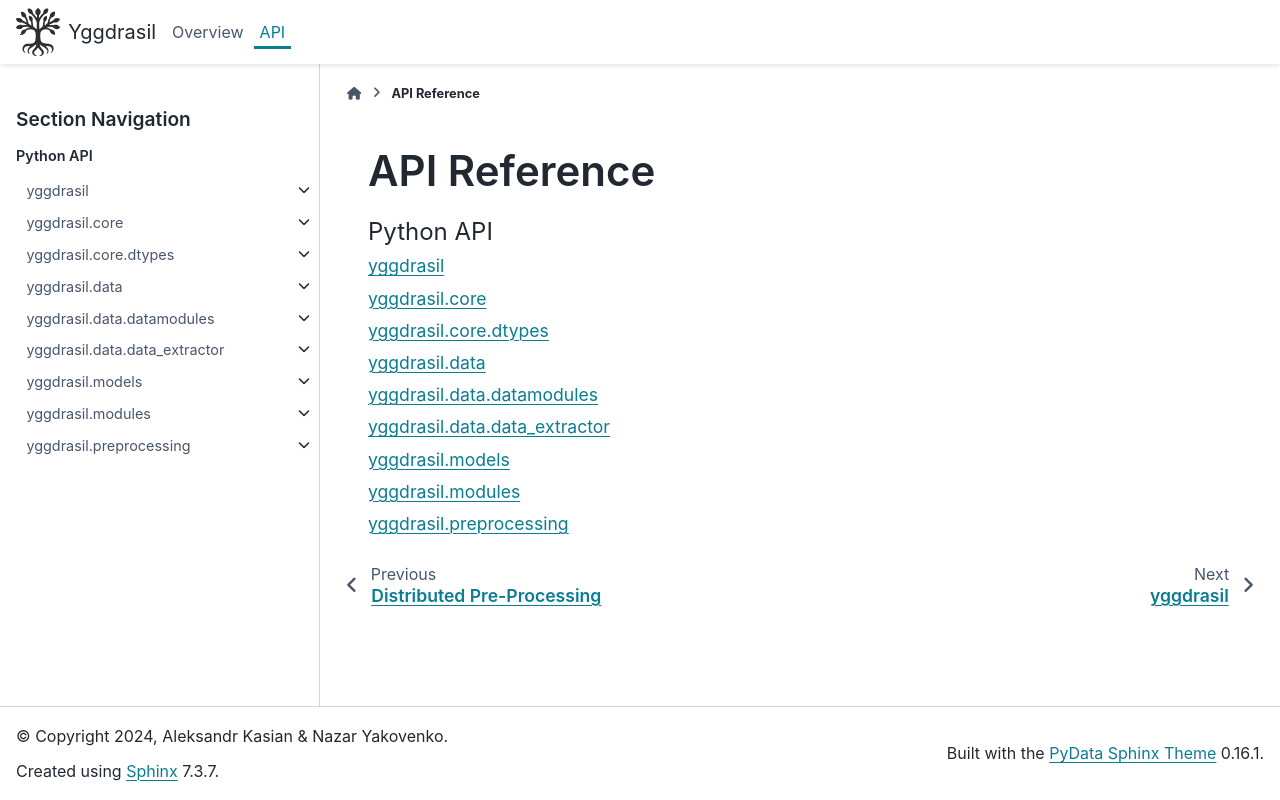

repository: JuiceFV/yggdrasil · page: api/index.html · generator: sphinx

API Reference
=============

.. toctree::
   :maxdepth: 1
   :caption: Python API

   yggdrasil
   core
   core.dtypes
   data
   data.datamodule
   data.data_extractor
   models
   modules
   preprocessing
